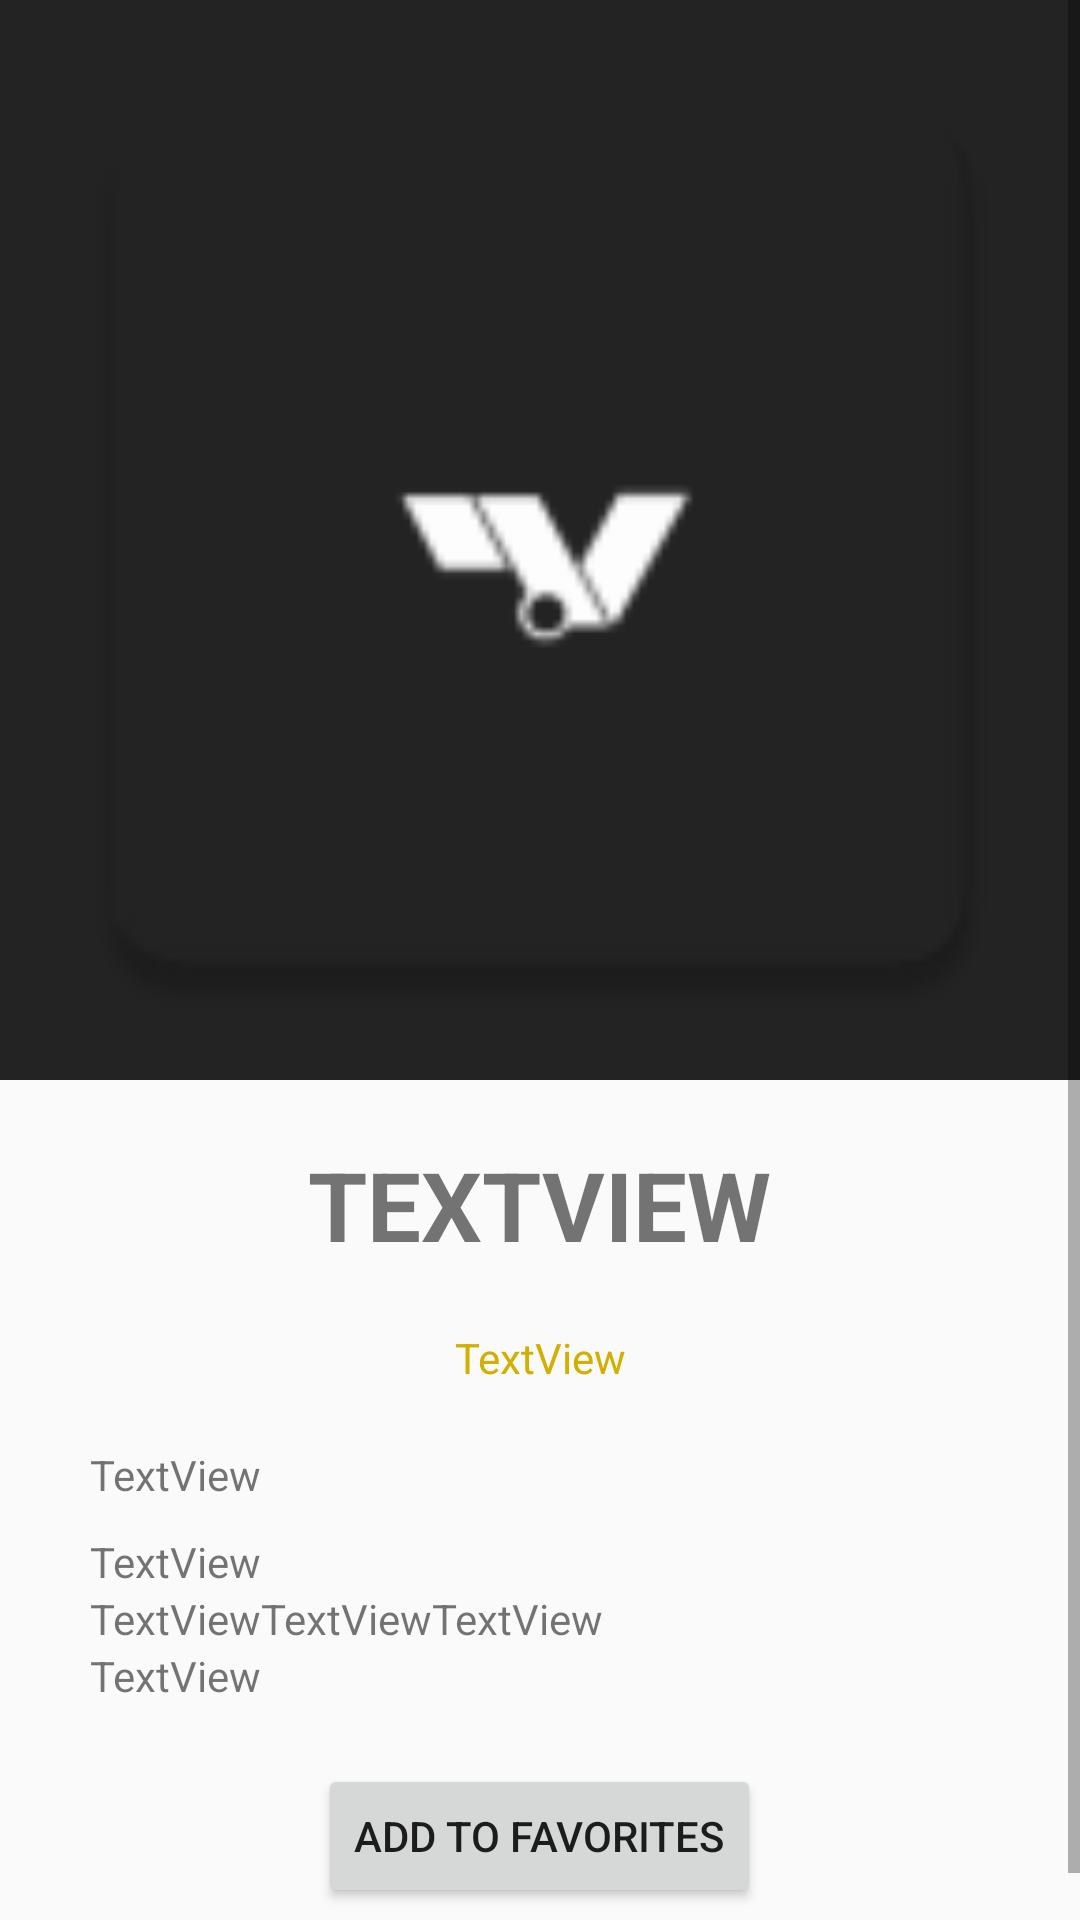

The Android layout XML behind this screen, and the referenced resources:
<!-- AndroidManifest.xml: application theme AppTheme -->
<!-- res/layout/activity_serie.xml -->
<?xml version="1.0" encoding="utf-8"?>

<ScrollView
    xmlns:android="http://schemas.android.com/apk/res/android"
    xmlns:app="http://schemas.android.com/apk/res-auto"
    android:layout_width="fill_parent"
    android:layout_height="fill_parent">

    <LinearLayout
    android:orientation="vertical" android:layout_width="match_parent"
    android:layout_height="match_parent"
        android:gravity="center">



    <ImageView
        android:id="@+id/seriesImage"
        android:layout_width="fill_parent"
        android:layout_height="wrap_content"
        app:srcCompat="@mipmap/ic_launcher"
        android:layout_gravity="center_horizontal"
        android:adjustViewBounds="true"
        android:scaleType="fitXY"
        android:background="@color/colorBackLogo"
        />

    <TextView
            android:id="@+id/seriesTitle"
            android:layout_width="wrap_content"
            android:layout_height="wrap_content"
            android:text="TextView"
            android:textSize="32dp"
            android:textAllCaps="true"
            android:paddingTop="20dp"
            android:paddingLeft="0dp"
            android:paddingRight="0dp"
            android:paddingBottom="20dp"
            android:layout_gravity="center"
            android:gravity="center"
            android:textStyle="bold"/>
    <TextView
        android:id="@+id/seriesRating"
        android:layout_width="match_parent"
        android:layout_height="wrap_content"
        android:text="TextView"
        android:textColor="@color/colorGold"
        android:layout_gravity="center"
        android:gravity="center_horizontal"
        android:paddingBottom="10dp"/>
    <TextView
            android:id="@+id/seriesSummary"
            android:layout_width="match_parent"
            android:layout_height="wrap_content"
            android:text="TextView"
            android:lineSpacingMultiplier="1.25"
            android:paddingLeft="30dp"
            android:paddingRight="30dp"
            android:paddingBottom="10dp"
            android:paddingTop="10dp"
            />
        <LinearLayout
            android:layout_width="match_parent"
            android:layout_height="wrap_content"
            android:orientation="vertical"
            android:paddingLeft="30dp"
            android:paddingRight="30dp">
                <TextView
                    android:id="@+id/seriesOfficialsite"
                    android:layout_width="match_parent"
                    android:layout_height="wrap_content"
                    android:text="TextView"
                    android:autoLink="web"/>
           <LinearLayout
            android:layout_width="wrap_content"
            android:layout_height="wrap_content"
               android:orientation="horizontal">
                <TextView
                    android:id="@+id/seriesType"
                    android:layout_width="match_parent"
                    android:layout_height="wrap_content"
                    android:text="TextView" />
                <TextView
                    android:id="@+id/seriesStatus"
                    android:layout_width="match_parent"
                    android:layout_height="wrap_content"
                    android:text="TextView" />
               <TextView
                   android:id="@+id/seriesPremiered"
                   android:layout_width="match_parent"
                   android:layout_height="wrap_content"
                   android:text="TextView" />
            </LinearLayout>
            <LinearLayout
                android:layout_width="wrap_content"
                android:layout_height="wrap_content"
                android:orientation="horizontal">
                <TextView
                    android:id="@+id/seriesGenres"
                    android:layout_width="match_parent"
                    android:layout_height="wrap_content"
                    android:text="TextView" />

            </LinearLayout>
        </LinearLayout>
    <Button
        android:id="@+id/addFavorites"
        android:layout_width="wrap_content"
        android:layout_height="wrap_content"
        android:text="Add to favorites"
        android:paddingTop="5dp"
        android:paddingBottom="5dp"
        android:layout_marginBottom="20dp"
        android:layout_marginTop="20dp"/>


</LinearLayout>
</ScrollView>
<!-- resources referenced by this layout -->
<resources>
  <color name="colorBackLogo">#232323</color>
  <color name="colorGold">#d2af00</color>
  <!-- mipmap ic_launcher: png bitmap (mipmap-hdpi, 925 bytes) -->
  <style name="AppTheme" parent="Base.Theme.AppCompat.Light.DarkActionBar">
          
          <item name="colorPrimary">@color/colorPrimary</item>
          <item name="colorPrimaryDark">@color/colorPrimaryDark</item>
          <item name="colorAccent">@color/colorAccent</item>
      </style>
  <color name="colorPrimary">#636363</color>
  <color name="colorPrimaryDark">#303F9F</color>
  <color name="colorAccent">#4c9cb4</color>
</resources>
